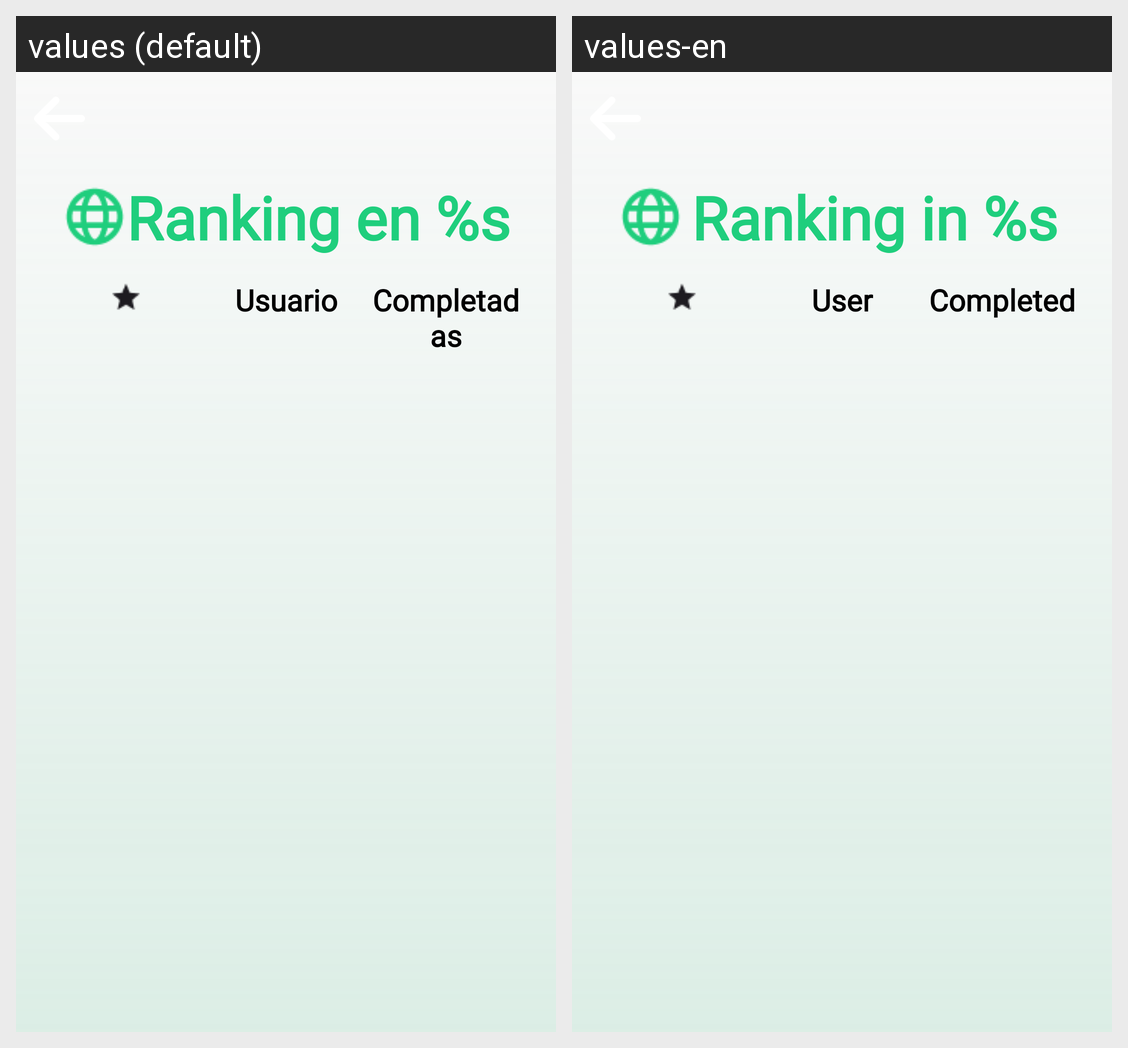

The Android screen above is rendered under two locales of the same app. Produce the string resources it draws, with the default and per-locale values.
Android screen res/layout/fragment_ranking_privado.xml rendered under 2 locales, left to right: values (default), values-en. Device: Nexus 5 (rendered at 1080×1920; each locale shown at half size, 540×960, under a caption strip naming it); theme Theme._101Pipas.
Strings drawn on this screen, with the default value and each locale's value (text and hints the layout hard-codes, and strings that could not be matched under every locale, appear in the picture but are not listed):

ranking_privado_titulo
  values: Ranking en %s
  values-en: Ranking in %s

ranking_barra_usuario
  values: Usuario
  values-en: User

ranking_barra_completadas
  values: Completadas
  values-en: Completed
